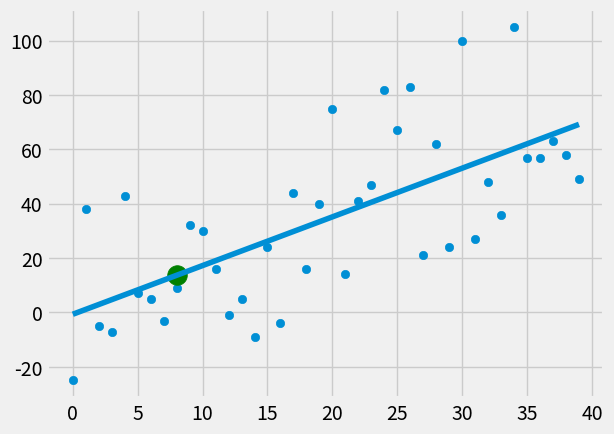

The matplotlib source for this figure:
from statistics import mean
import numpy as np
import matplotlib.pyplot as plt
import math
from matplotlib import style
import random

from numpy.core.fromnumeric import size

style.use('fivethirtyeight')

def creatte_dataset(size, variance, step = 2, correlation = False):
    val = 1

    ys = []
    for i in range(size):
        y = val + random.randrange(-variance, variance)
        ys.append(y)

        if correlation and correlation == 'pos':
            val += step
        elif correlation and correlation == 'neg':
            val -= step
        
    xs = [i for i in range(len(ys))]
        
        
    return np.array(xs, dtype=np.float64), np.array(ys, dtype=np.float64)


def best_fit_slope_and_intercept(xs,ys):
    numerator = (np.mean(xs) *np.mean(ys)) - np.mean(xs*ys)
    denominator = math.pow(np.mean(xs), 2) -  np.mean(pow(xs,2))

    m = (numerator/denominator)
    b = mean(ys) - m*mean(xs)

    return m,b

def squared_error(ys_orig, ys_line):
     
    return sum ( pow(ys_orig - ys_line,2))
    

def coefficient_of_determination(ys_orig, ys_line):

    squared_error_regr = squared_error(ys_orig, ys_line)

    y_mean_line = [mean(ys_orig) for  y in ys_orig]
    squared_error_y_mean = squared_error(ys_orig, y_mean_line)

    return 1 - (squared_error_regr/squared_error_y_mean)

# xs = np.array([1,2,3,4,5,6], dtype= np.float64)
# ys = np.array([5,4,6,5,6,7], dtype= np.float64)

xs, ys = creatte_dataset(40,40,2, correlation='pos')

m,b = best_fit_slope_and_intercept(xs,ys)

regression_line = [(m*x)+b for x in xs]

predict_x = 8
predict_y = (m*predict_x) + b

r_squared = coefficient_of_determination(ys, regression_line)
print(r_squared)

plt.scatter(xs,ys)
plt.scatter(predict_x,predict_y, color = 'green',s = 200 )
plt.plot(xs,regression_line)
plt.show()

coefficient_of_determination(ys, regression_line)
